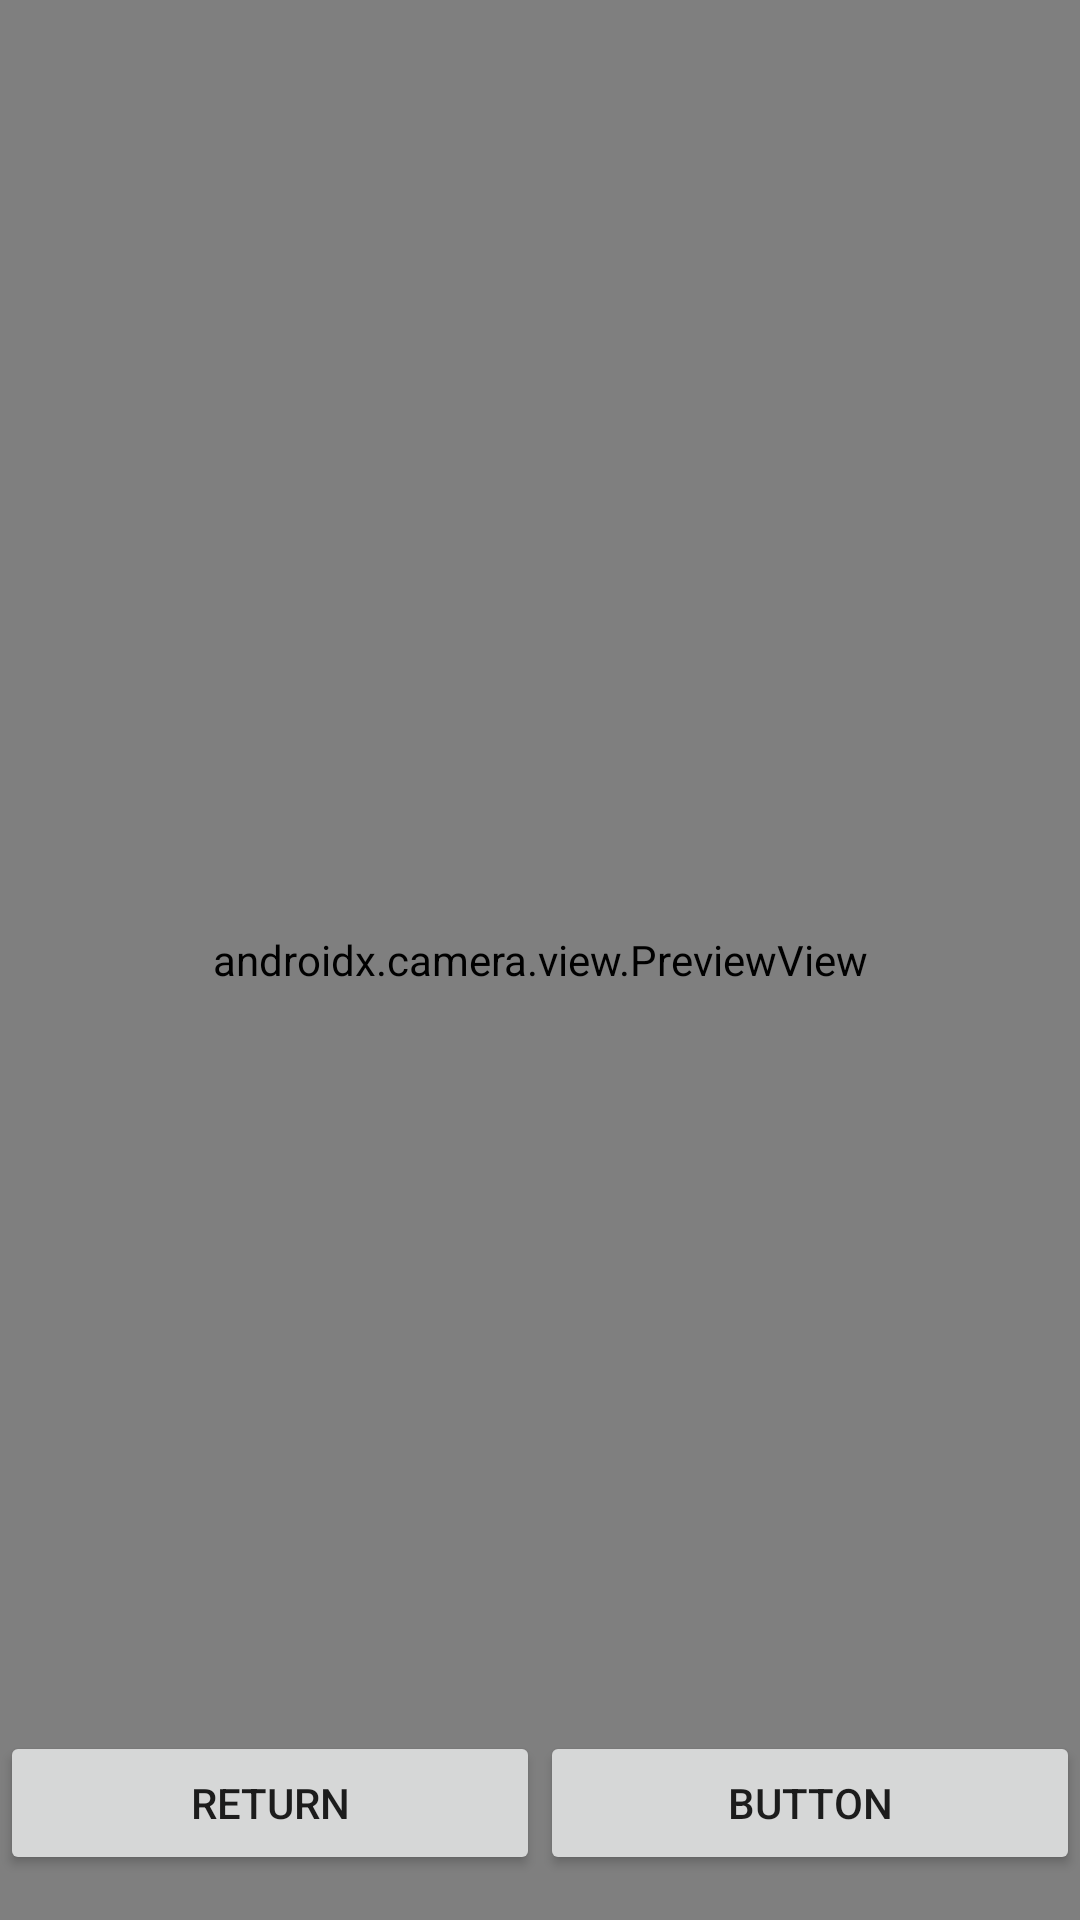

Here is an Android app screen rendered from its layout file. Give the layout XML and the strings, colors and styles it references.
<!-- AndroidManifest.xml: application theme Theme.Zenithsight -->
<!-- res/layout/activity_main.xml -->
<?xml version="1.0" encoding="utf-8"?>
<androidx.constraintlayout.widget.ConstraintLayout xmlns:android="http://schemas.android.com/apk/res/android"
    xmlns:app="http://schemas.android.com/apk/res-auto"
    xmlns:tools="http://schemas.android.com/tools"
    android:layout_width="match_parent"
    android:layout_height="match_parent"
    tools:context=".MainActivity">

    <androidx.camera.view.PreviewView
        android:id="@+id/previewView"
        android:layout_width="match_parent"
        android:layout_height="match_parent" />

    <LinearLayout
        android:id="@+id/linearLayout2"
        android:layout_width="match_parent"
        android:layout_height="wrap_content"
        android:layout_weight="0"
        android:orientation="horizontal"
        app:layout_constraintBottom_toBottomOf="parent">

        <Button
            android:id="@+id/backButton"
            android:layout_width="wrap_content"
            android:layout_height="wrap_content"
            android:layout_marginBottom="15dp"
            android:layout_weight="1"
            android:text="RETURN"
            app:layout_constraintBottom_toBottomOf="parent" />

        <Button
            android:id="@+id/button4"
            android:layout_width="wrap_content"
            android:layout_height="wrap_content"
            android:layout_weight="1"
            android:text="Button" />

    </LinearLayout>

</androidx.constraintlayout.widget.ConstraintLayout>
<!-- resources referenced by this layout -->
<resources>
  <style name="Theme.Zenithsight" parent="Theme.MaterialComponents.DayNight.NoActionBar">
          
          <item name="colorPrimary">@color/purple_500</item>
          <item name="colorPrimaryVariant">@color/purple_700</item>
          <item name="colorOnPrimary">@color/white</item>
          
          <item name="colorSecondary">@color/teal_200</item>
          <item name="colorSecondaryVariant">@color/teal_700</item>
          <item name="colorOnSecondary">@color/black</item>
          
          <item name="android:statusBarColor" tools:targetApi="l">?attr/colorPrimaryVariant</item>
          
      </style>
  <!-- not gathered from this repository: default colours our renderer supplied (Android Studio template values) -->
  <color name="purple_500">#FF6200EE</color>
  <color name="purple_700">#FF3700B3</color>
  <color name="teal_200">#FF03DAC5</color>
  <color name="teal_700">#FF018786</color>
  <color name="black">#FF000000</color>
  <color name="white">#FFFFFFFF</color>
</resources>
